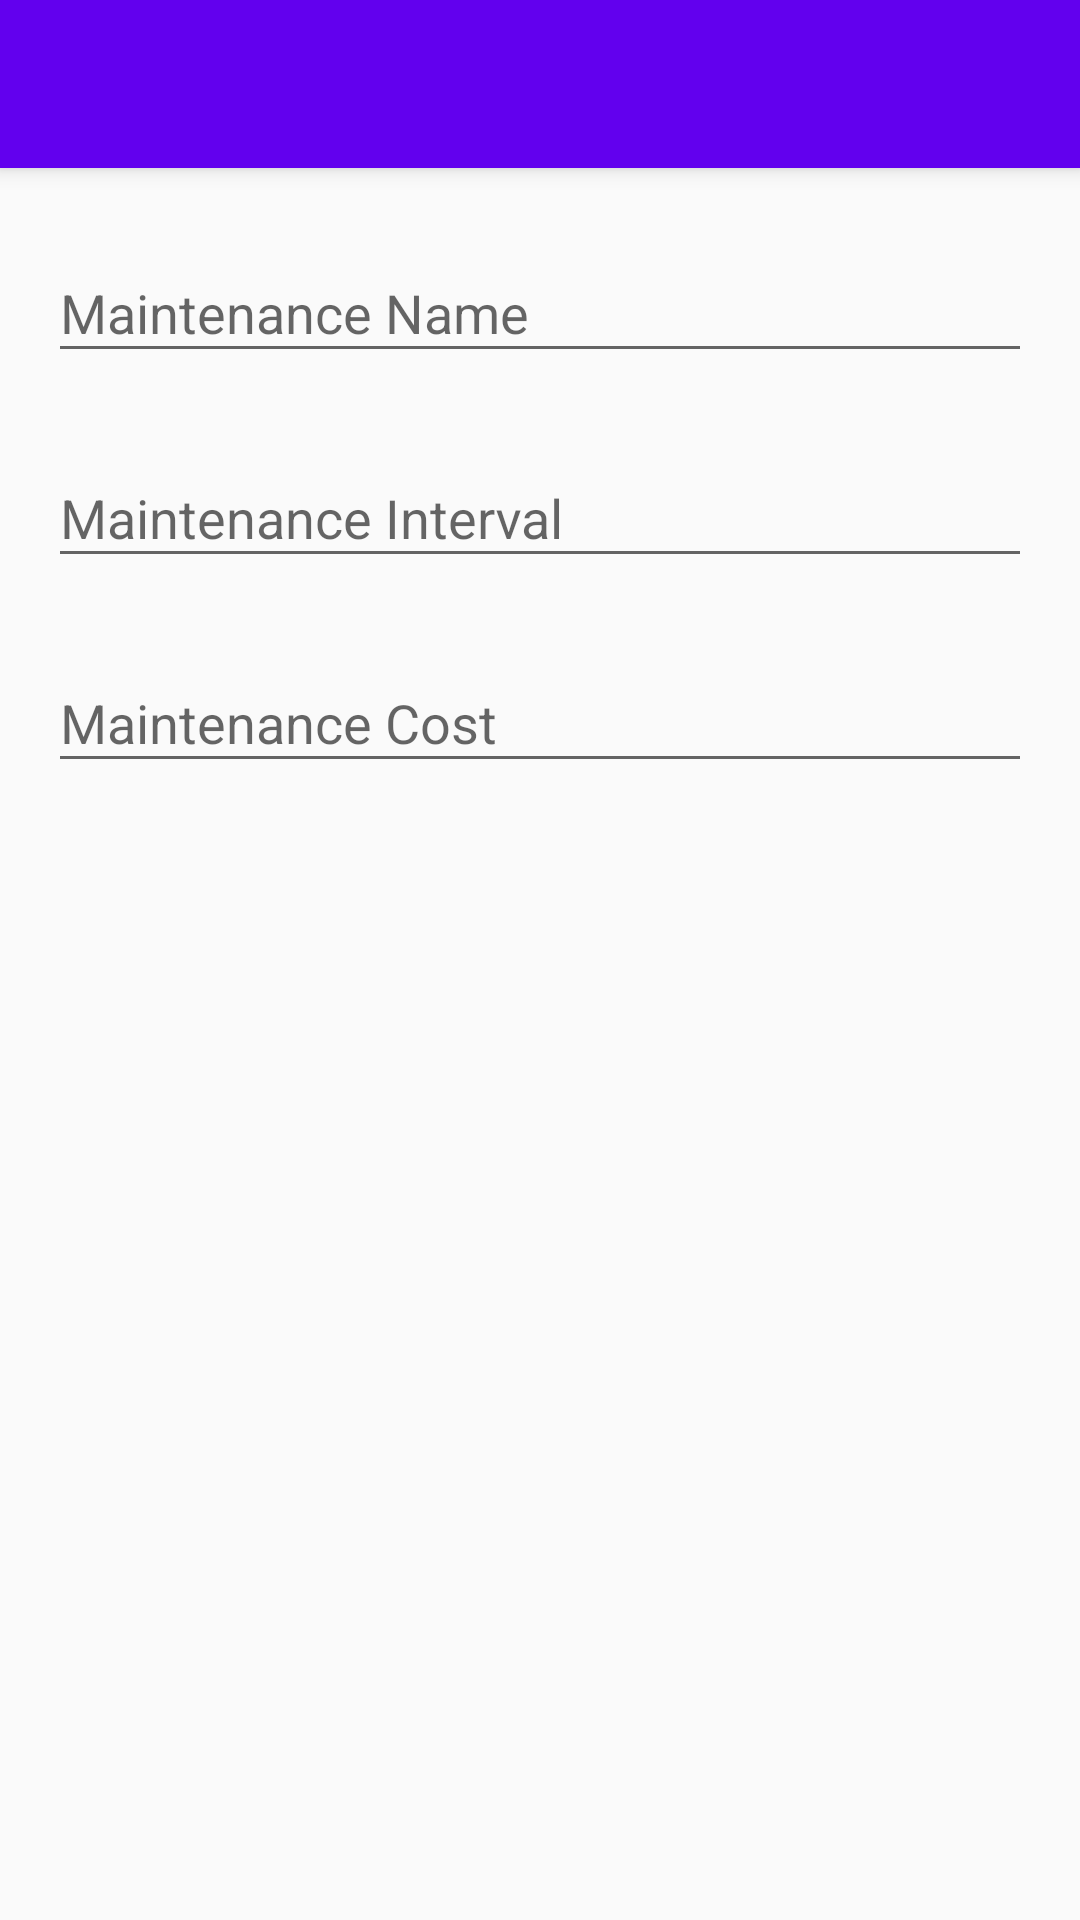

This screen was rendered from an Android layout file. Write that file and the resources it references.
<!-- AndroidManifest.xml: application theme AppTheme -->
<!-- res/layout/activity_maintenance_edit.xml -->
<?xml version="1.0" encoding="utf-8"?>
<android.support.design.widget.CoordinatorLayout xmlns:android="http://schemas.android.com/apk/res/android"
    xmlns:app="http://schemas.android.com/apk/res-auto"
    android:layout_width="match_parent"
    android:layout_height="match_parent"
    android:fitsSystemWindows="true">


    <android.support.design.widget.AppBarLayout
        android:layout_width="match_parent"
        android:layout_height="wrap_content"
        android:theme="@style/AppTheme.AppBarOverlay">

        <android.support.v7.widget.Toolbar
            android:id="@+id/maint_toolbar"
            android:transitionName="add_toolbar"
            android:layout_width="match_parent"
            android:layout_height="?attr/actionBarSize"
            android:background="?attr/colorPrimary"
            app:popupTheme="@style/AppTheme.PopupOverlay" />

    </android.support.design.widget.AppBarLayout>
<ScrollView
    android:layout_width="match_parent"
    android:layout_height="match_parent">
    <RelativeLayout
        android:layout_width="match_parent"
        android:layout_height="match_parent"
        android:layout_marginTop="?attr/actionBarSize"
        android:layout_marginStart="16dp"
        android:layout_marginEnd="16dp"
        android:id="@+id/card_expand_maintenance"
        android:transitionName="card_expand_maintenance">

        <android.support.design.widget.TextInputLayout
            android:layout_width="match_parent"
            android:layout_height="wrap_content"
            android:layout_marginTop="16dp"
            android:id="@+id/til_name">


            <EditText
                android:layout_width="match_parent"
                android:layout_height="wrap_content"
                android:hint="Maintenance Name"
                android:id="@+id/maint_name_input"
                android:layout_alignParentTop="true"
                android:layout_alignParentStart="true" />

        </android.support.design.widget.TextInputLayout>

        <android.support.design.widget.TextInputLayout
            android:layout_width="match_parent"
            android:layout_height="wrap_content"
            android:id="@+id/til_interval"
            android:layout_below="@id/til_name"
            android:layout_marginTop="16dp">

            <EditText
                android:layout_width="match_parent"
                android:layout_height="wrap_content"
                android:inputType="number"
                android:ems="10"
                android:hint="Maintenance Interval"
                android:id="@+id/maint_interval_input" />

        </android.support.design.widget.TextInputLayout>

        <android.support.design.widget.TextInputLayout
            android:layout_width="match_parent"
            android:layout_height="wrap_content"
            android:id="@+id/til_cost"
            android:layout_below="@id/til_interval"
            android:layout_marginTop="16dp">

            <EditText
                android:layout_width="match_parent"
                android:layout_height="wrap_content"
                android:inputType="numberDecimal"
                android:ems="10"
                android:hint="Maintenance Cost"
                android:id="@+id/maint_cost_input"
                />


        </android.support.design.widget.TextInputLayout>


        <LinearLayout
            android:orientation="vertical"
            android:id="@+id/llpast"
            android:layout_width="match_parent"
            android:layout_height="wrap_content"
            android:layout_below="@id/til_cost">
        </LinearLayout>


    </RelativeLayout>

</ScrollView>



</android.support.design.widget.CoordinatorLayout>
<!-- resources referenced by this layout -->
<resources>
  <style name="AppTheme.AppBarOverlay" parent="ThemeOverlay.AppCompat.Dark.ActionBar" />
  <style name="AppTheme.PopupOverlay" parent="ThemeOverlay.AppCompat.Light" />
  <style name="AppTheme" parent="Theme.AppCompat.Light.DarkActionBar">
          
          <item name="colorPrimary">@color/colorPrimary</item>
          <item name="colorPrimaryDark">@color/colorPrimaryDark</item>
          <item name="colorAccent">@color/colorAccent</item>
          <item name="android:windowContentTransitions">true</item>
      </style>
  <!-- not gathered from this repository: default colours our renderer supplied (Android Studio template values) -->
  <color name="colorPrimary">#FF6200EE</color>
  <color name="colorPrimaryDark">#FF3700B3</color>
  <color name="colorAccent">#FF03DAC5</color>
</resources>
